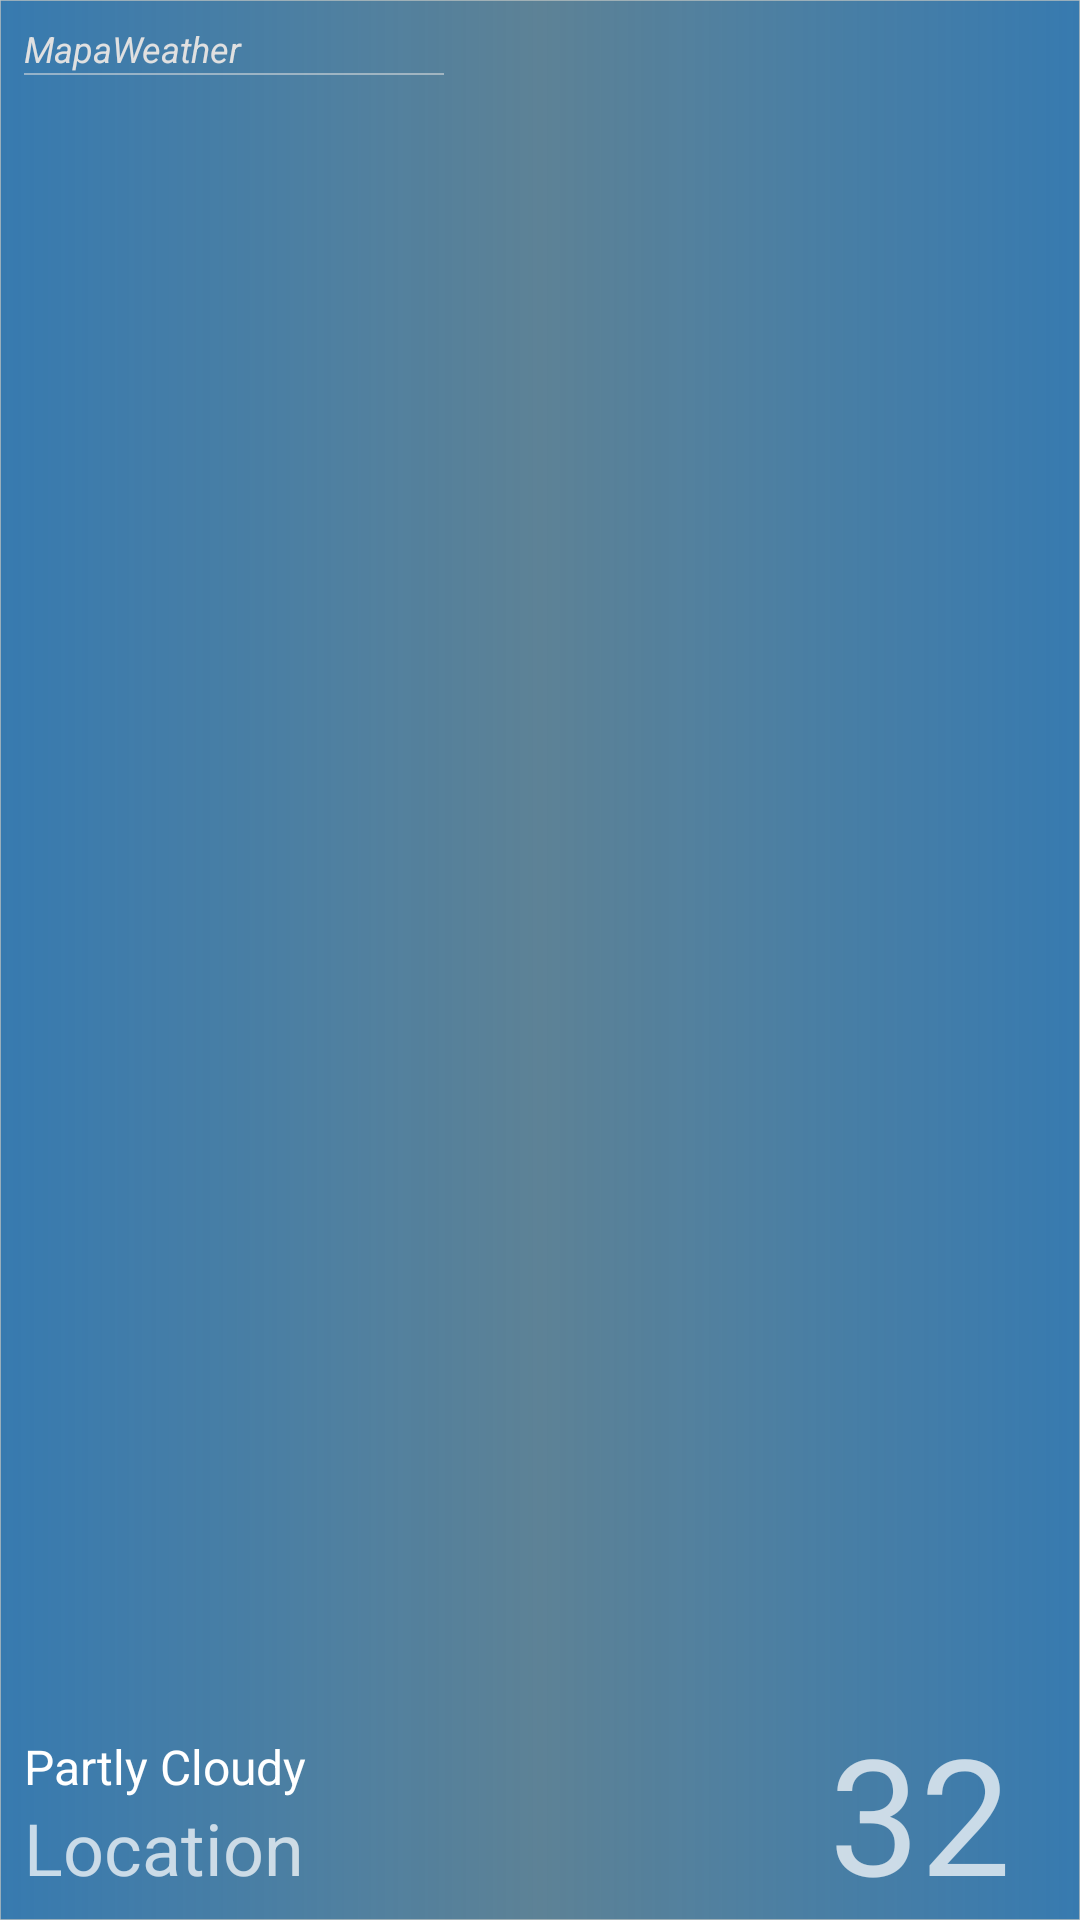

Layout XML and referenced resources for this Android screen:
<!-- AndroidManifest.xml: application theme AppTheme -->
<!-- res/layout/activity_nav_header_main.xml -->
<?xml version="1.0" encoding="utf-8"?>
<RelativeLayout
    android:id="@+id/header_container_layout"
    xmlns:android="http://schemas.android.com/apk/res/android"
    android:layout_width="match_parent"
    android:layout_height="@dimen/nav_header_height"
    android:background="@drawable/side_nav_bar"
    android:baselineAligned="true"
    android:orientation="horizontal"
    android:padding="8dp"
    android:theme="@style/ThemeOverlay.AppCompat.Dark">

    <TextView
        android:id="@+id/textView4"
        android:layout_width="wrap_content"
        android:layout_height="wrap_content"
        android:layout_alignParentStart="true"
        android:layout_alignParentTop="true"
        android:text="MapaWeather"
        android:textColor="@color/mapaWidgetLogoColor"
        android:textSize="12sp"
        android:textStyle="italic"/>

    <TextView
        android:id="@+id/separator"
        android:layout_width="140dp"
        android:layout_height="2px"
        android:layout_alignParentStart="true"
        android:layout_below="@+id/textView4"
        android:background="@color/mapaDrawerSeparatorColor"/>

    <TextView
        android:id="@+id/nav_drawer_location"
        android:layout_width="wrap_content"
        android:layout_height="wrap_content"
        android:layout_alignParentBottom="true"
        android:layout_alignParentStart="true"
        android:gravity="bottom"
        android:text="Location"
        android:textAlignment="viewStart"
        android:textColor="#b9ffffff"
        android:textSize="24sp"/>

    <TextView
        android:id="@+id/nav_drawer_condition"
        android:layout_width="wrap_content"
        android:layout_height="wrap_content"
        android:layout_above="@+id/nav_drawer_location"
        android:layout_alignParentStart="true"
        android:layout_gravity="bottom"
        android:gravity="bottom"
        android:text="Partly Cloudy"
        android:textAlignment="viewStart"
        android:textColor="#ffffff"
        android:textSize="16sp"/>

    <ImageView
        android:id="@+id/nav_drawer_image"
        android:layout_width="48dp"
        android:layout_height="48dp"
        android:layout_above="@+id/nav_drawer_condition"
        android:layout_alignParentStart="true"
        android:layout_gravity="start"
        android:layout_marginBottom="15dp">
    </ImageView>

    <TextView
        android:id="@+id/nav_drawer_degree"
        android:layout_width="wrap_content"
        android:layout_height="wrap_content"
        android:layout_alignBaseline="@+id/nav_drawer_location"
        android:layout_alignBottom="@+id/nav_drawer_location"
        android:layout_alignParentEnd="true"
        android:layout_marginEnd="15dp"
        android:paddingTop="@dimen/nav_header_vertical_spacing"
        android:text="32"
        android:textColor="#b9ffffff"
        android:textSize="54sp"/>


</RelativeLayout>
<!-- resources referenced by this layout -->
<resources>
  <color name="mapaDrawerSeparatorColor">#8ce0e0e0</color>
  <color name="mapaWidgetLogoColor">#e0e0e0</color>
  <dimen name="nav_header_height">160dp</dimen>
  <dimen name="nav_header_vertical_spacing">16dp</dimen>
  <!-- drawable side_nav_bar (drawable) -->
  <shape xmlns:android="http://schemas.android.com/apk/res/android"
         android:shape="rectangle">
      <gradient
          android:startColor="#c801579b"
          android:centerColor="#a0003b5b"
          android:endColor="#c801579b"
          android:angle="0"
          android:type="linear" />
      <stroke android:width="1px" android:color="#8098a3a4" />
  </shape>
  <style name="AppTheme" parent="Theme.AppCompat.Light.NoActionBar">
          
          <item name="colorPrimary">@color/colorPrimary</item>
          <item name="colorPrimaryDark">@color/colorPrimaryDark</item>
          <item name="colorAccent">@color/colorAccent</item>
          <item name="windowActionBarOverlay">false</item>
          <item name="windowActionBar">false</item>
  
      </style>
  <color name="colorPrimary">#0D47A1</color>
  <color name="colorPrimaryDark">#06347e</color>
  <color name="colorAccent">#d7d7d7</color>
</resources>
